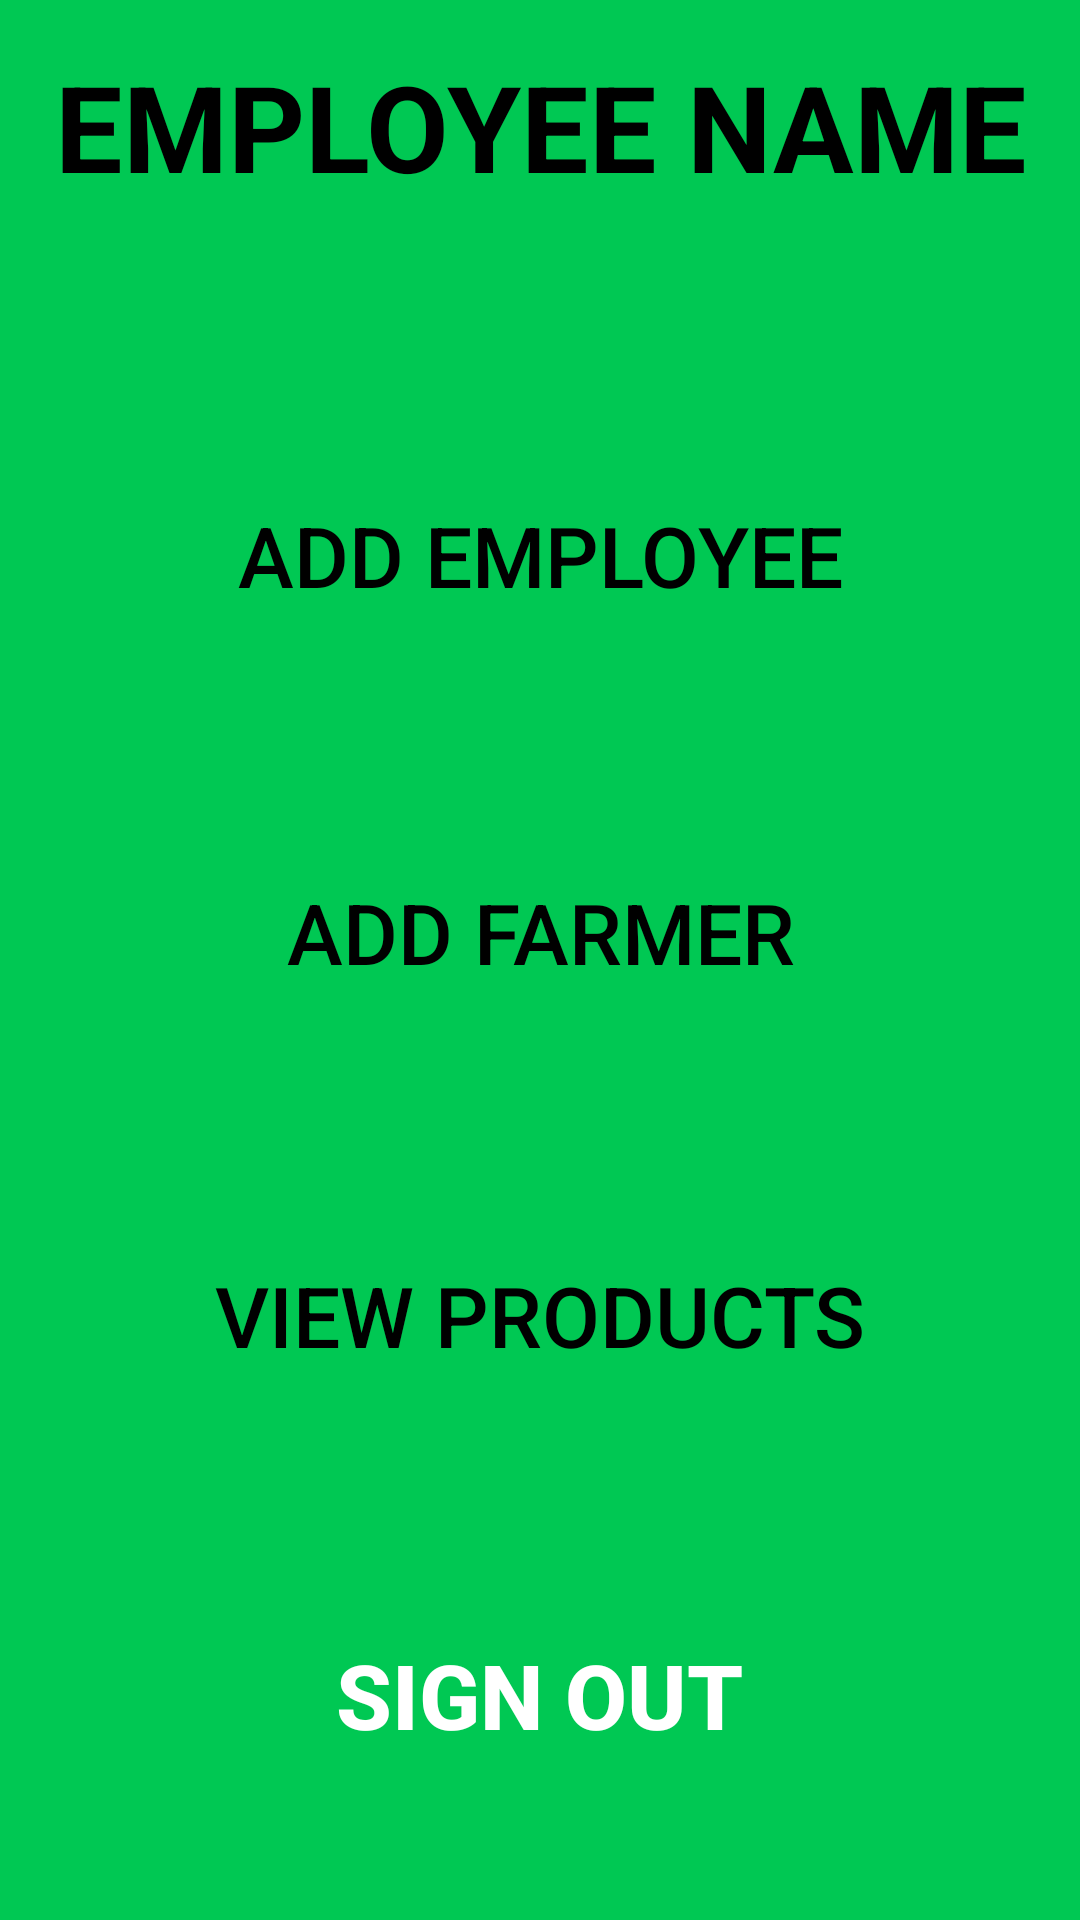

Produce the Android XML layout that renders to this screen, including the resource entries it uses.
<!-- AndroidManifest.xml: application theme Theme.FarmCentral -->
<!-- res/layout/activity_employee_hub.xml -->
<?xml version="1.0" encoding="utf-8"?>
<androidx.constraintlayout.widget.ConstraintLayout xmlns:android="http://schemas.android.com/apk/res/android"
    xmlns:app="http://schemas.android.com/apk/res-auto"
    xmlns:tools="http://schemas.android.com/tools"
    android:layout_width="match_parent"
    android:layout_height="match_parent"
    tools:context=".Employee.EmployeeHub"
    android:background="@color/grass_green">

    <TextView
        android:id="@+id/txtEmpHub_Name"
        android:layout_width="match_parent"
        android:layout_height="wrap_content"
        android:gravity="center"
        android:text="EMPLOYEE NAME"
        android:textAlignment="center"
        android:textColor="@color/black"
        android:textSize="40sp"
        android:textStyle="bold"
        app:layout_constraintBottom_toBottomOf="parent"
        app:layout_constraintEnd_toEndOf="parent"
        app:layout_constraintHorizontal_bias="1.0"
        app:layout_constraintStart_toStartOf="parent"
        app:layout_constraintTop_toTopOf="parent"
        app:layout_constraintVertical_bias="0.026" />

    <androidx.appcompat.widget.AppCompatButton
        android:id="@+id/btnEmpHub_AddEmployee"
        android:layout_width="350sp"
        android:layout_height="100sp"
        android:background="@drawable/button_design"
        android:backgroundTint="@color/sky_blue"
        android:text="Add Employee"
        android:textColor="@color/black"
        android:textSize="28sp"
        app:layout_constraintBottom_toBottomOf="parent"
        app:layout_constraintEnd_toEndOf="parent"
        app:layout_constraintHorizontal_bias="0.491"
        app:layout_constraintStart_toStartOf="parent"
        app:layout_constraintTop_toTopOf="parent"
        app:layout_constraintVertical_bias="0.25" />

    <androidx.appcompat.widget.AppCompatButton
        android:id="@+id/btnEmpHub_AddFarmer"
        android:layout_width="350sp"
        android:layout_height="100sp"
        android:background="@drawable/button_design"
        android:backgroundTint="@color/sky_blue"
        android:text="Add Farmer"
        android:textColor="@color/black"
        android:textSize="28sp"
        app:layout_constraintBottom_toBottomOf="parent"
        app:layout_constraintEnd_toEndOf="parent"
        app:layout_constraintHorizontal_bias="0.491"
        app:layout_constraintStart_toStartOf="parent"
        app:layout_constraintTop_toTopOf="parent"
        app:layout_constraintVertical_bias="0.483" />

    <androidx.appcompat.widget.AppCompatButton
        android:id="@+id/btnEmpHub_ViewProducts"
        android:layout_width="350sp"
        android:layout_height="100sp"
        android:background="@drawable/button_design"
        android:backgroundTint="@color/sky_blue"
        android:text="View Products"
        android:textColor="@color/black"
        android:textSize="28sp"
        app:layout_constraintBottom_toBottomOf="parent"
        app:layout_constraintEnd_toEndOf="parent"
        app:layout_constraintHorizontal_bias="0.491"
        app:layout_constraintStart_toStartOf="parent"
        app:layout_constraintTop_toTopOf="parent"
        app:layout_constraintVertical_bias="0.719" />

    <androidx.appcompat.widget.AppCompatButton
        android:id="@+id/btnEmpHub_SignOut"
        android:layout_width="264dp"
        android:layout_height="69dp"
        android:background="@drawable/button_design"
        android:backgroundTint="@color/red"
        android:text="Sign out"
        android:textColor="@color/white"
        android:textSize="30sp"
        android:textStyle="bold"
        app:layout_constraintBottom_toBottomOf="parent"
        app:layout_constraintEnd_toEndOf="parent"
        app:layout_constraintHorizontal_bias="0.496"
        app:layout_constraintStart_toStartOf="parent"
        app:layout_constraintTop_toTopOf="parent"
        app:layout_constraintVertical_bias="0.929" />
</androidx.constraintlayout.widget.ConstraintLayout>
<!-- resources referenced by this layout -->
<resources>
  <color name="black">#FF000000</color>
  <color name="grass_green">#00c853</color>
  <color name="red">#d32f2f</color>
  <color name="sky_blue">#26c6da</color>
  <color name="white">#FFFFFFFF</color>
  <style name="Theme.FarmCentral" parent="Theme.MaterialComponents.DayNight.NoActionBar">
          
          <item name="colorPrimary">@color/grass_green</item>
          <item name="colorPrimaryVariant">@color/grass_green</item>
          <item name="colorOnPrimary">@color/grass_green</item>
          
          <item name="colorSecondary">@color/teal_200</item>
          <item name="colorSecondaryVariant">@color/teal_700</item>
          <item name="colorOnSecondary">@color/black</item>
          
          <item name="android:statusBarColor" tools:targetApi="l">?attr/colorPrimaryVariant</item>
          
      </style>
  <color name="teal_200">#FF03DAC5</color>
  <color name="teal_700">#FF018786</color>
</resources>
